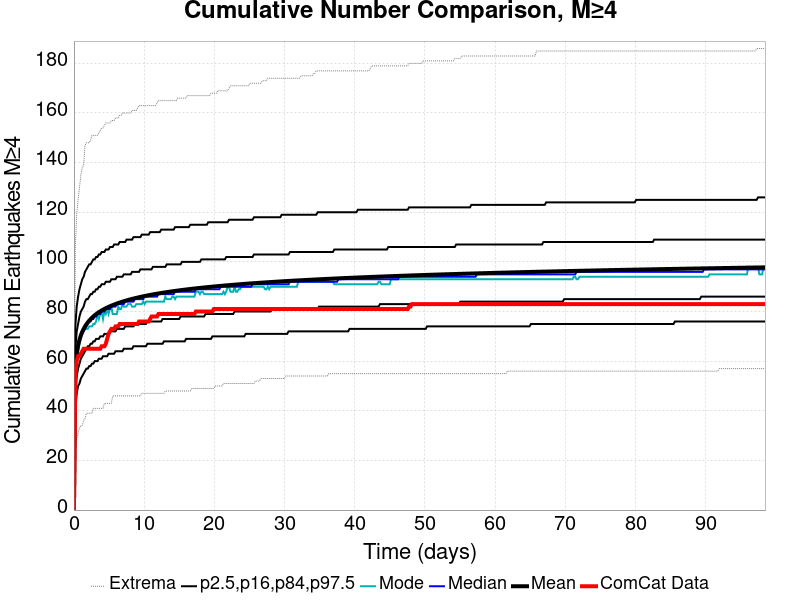

The table this chart was drawn from, first rows:
Time (days), ComCat Data, Simulation Mean, Simulation Median, Simulation Mode, Simulation Minimum, Simulation Maximum, 2.5 %-ile, 16 %-ile, 84 %-ile, 97.5 %-ile
0.0, 0.0, 0.0, 0.0, 0.0, 0.0, 0.0, 0.0, 0.0, 0.0, 0.0
0.1973, 54.0, 56.68, 56.0, 55.0, 24.0, 106.0, 41.0, 49.0, 65.0, 74.0
0.3946, 60.0, 62.91, 62.0, 62.0, 29.0, 119.0, 47.0, 54.0, 72.0, 82.0
0.5919, 62.0, 66.33, 66.0, 64.0, 31.0, 125.0, 50.0, 57.0, 75.0, 86.0
0.7892, 62.0, 68.67, 68.0, 67.0, 33.0, 130.0, 51.0, 59.0, 78.0, 89.0
0.9864, 63.0, 70.43, 70.0, 69.0, 34.0, 135.0, 53.0, 61.0, 80.0, 91.0
1.184, 64.0, 71.85, 71.0, 71.0, 34.0, 138.0, 54.0, 62.0, 81.0, 93.0
1.381, 65.0, 73.02, 72.0, 73.0, 36.0, 139.0, 55.0, 63.0, 82.0, 94.0
1.578, 65.0, 74.01, 73.0, 73.0, 37.0, 147.0, 56.0, 64.0, 84.0, 96.0
1.776, 65.0, 74.88, 74.0, 73.0, 39.0, 148.0, 57.0, 65.0, 85.0, 97.0
1.973, 65.0, 75.64, 75.0, 73.0, 39.0, 148.0, 57.0, 66.0, 85.0, 98.0
2.17, 65.0, 76.32, 76.0, 74.0, 39.0, 148.0, 58.0, 66.0, 86.0, 99.0
2.367, 65.0, 76.95, 76.0, 74.0, 39.0, 149.0, 58.0, 67.0, 87.0, 99.0
2.565, 65.0, 77.51, 77.0, 74.0, 39.0, 151.0, 59.0, 67.0, 87.0, 100.0
2.762, 65.0, 78.02, 77.0, 75.0, 41.0, 151.0, 59.0, 68.0, 88.0, 101.0
2.959, 65.0, 78.5, 78.0, 75.0, 41.0, 151.0, 60.0, 68.0, 88.0, 101.0
3.157, 65.0, 78.93, 78.0, 76.0, 41.0, 151.0, 60.0, 69.0, 89.0, 102.0
3.354, 65.0, 79.34, 79.0, 79.0, 41.0, 151.0, 60.0, 69.0, 89.0, 102.0
3.551, 65.0, 79.73, 79.0, 77.0, 41.0, 152.0, 61.0, 69.0, 90.0, 103.0
3.748, 65.0, 80.09, 79.0, 79.0, 41.0, 153.0, 61.0, 70.0, 90.0, 103.0
3.946, 66.0, 80.43, 80.0, 80.0, 41.0, 154.0, 61.0, 70.0, 91.0, 104.0
4.143, 66.0, 80.75, 80.0, 77.0, 41.0, 154.0, 62.0, 70.0, 91.0, 104.0
4.34, 66.0, 81.05, 80.0, 80.0, 43.0, 155.0, 62.0, 71.0, 91.0, 104.0
4.538, 67.0, 81.34, 81.0, 79.0, 43.0, 156.0, 62.0, 71.0, 92.0, 105.0
4.735, 69.0, 81.62, 81.0, 81.0, 43.0, 156.0, 62.0, 71.0, 92.0, 105.0
4.932, 71.0, 81.88, 81.0, 79.0, 43.0, 156.0, 63.0, 71.0, 92.0, 105.0
5.129, 72.0, 82.12, 81.0, 81.0, 43.0, 156.0, 63.0, 72.0, 92.0, 106.0
5.327, 73.0, 82.36, 82.0, 82.0, 43.0, 157.0, 63.0, 72.0, 93.0, 106.0
5.524, 73.0, 82.59, 82.0, 79.0, 46.0, 157.0, 63.0, 72.0, 93.0, 106.0
5.721, 73.0, 82.81, 82.0, 79.0, 46.0, 157.0, 63.0, 72.0, 93.0, 107.0
5.919, 74.0, 83.02, 82.0, 79.0, 46.0, 158.0, 64.0, 72.0, 93.0, 107.0
6.116, 74.0, 83.23, 83.0, 79.0, 46.0, 158.0, 64.0, 73.0, 94.0, 107.0
6.313, 74.0, 83.43, 83.0, 82.0, 46.0, 158.0, 64.0, 73.0, 94.0, 107.0
6.511, 75.0, 83.62, 83.0, 81.0, 46.0, 159.0, 64.0, 73.0, 94.0, 108.0
6.708, 75.0, 83.8, 83.0, 81.0, 46.0, 159.0, 64.0, 73.0, 94.0, 108.0
6.905, 75.0, 83.98, 83.0, 83.0, 46.0, 160.0, 64.0, 73.0, 94.0, 108.0
7.102, 75.0, 84.15, 83.0, 82.0, 46.0, 160.0, 65.0, 73.0, 95.0, 108.0
7.3, 75.0, 84.32, 84.0, 82.0, 46.0, 160.0, 65.0, 74.0, 95.0, 108.0
7.497, 75.0, 84.49, 84.0, 82.0, 46.0, 160.0, 65.0, 74.0, 95.0, 109.0
7.694, 75.0, 84.65, 84.0, 83.0, 46.0, 160.0, 65.0, 74.0, 95.0, 109.0
7.892, 75.0, 84.8, 84.0, 83.0, 46.0, 160.0, 65.0, 74.0, 95.0, 109.0
8.089, 75.0, 84.95, 84.0, 83.0, 46.0, 160.0, 65.0, 74.0, 95.0, 109.0
8.286, 75.0, 85.09, 84.0, 82.0, 46.0, 161.0, 65.0, 74.0, 96.0, 109.0
8.483, 75.0, 85.23, 84.0, 82.0, 46.0, 161.0, 66.0, 74.0, 96.0, 110.0
8.681, 75.0, 85.37, 85.0, 82.0, 46.0, 161.0, 66.0, 75.0, 96.0, 110.0
8.878, 75.0, 85.5, 85.0, 83.0, 46.0, 161.0, 66.0, 75.0, 96.0, 110.0
9.075, 75.0, 85.63, 85.0, 83.0, 46.0, 162.0, 66.0, 75.0, 96.0, 110.0
9.273, 76.0, 85.76, 85.0, 83.0, 46.0, 163.0, 66.0, 75.0, 96.0, 110.0
9.47, 76.0, 85.89, 85.0, 83.0, 46.0, 163.0, 66.0, 75.0, 97.0, 110.0
9.667, 76.0, 86.01, 85.0, 83.0, 47.0, 163.0, 66.0, 75.0, 97.0, 111.0
9.864, 76.0, 86.13, 85.0, 84.0, 47.0, 163.0, 66.0, 75.0, 97.0, 111.0
10.06, 76.0, 86.25, 86.0, 83.0, 47.0, 163.0, 66.0, 75.0, 97.0, 111.0
10.26, 76.0, 86.36, 86.0, 84.0, 47.0, 163.0, 66.0, 75.0, 97.0, 111.0
10.46, 76.0, 86.48, 86.0, 84.0, 47.0, 163.0, 67.0, 76.0, 97.0, 111.0
10.65, 76.0, 86.58, 86.0, 84.0, 47.0, 163.0, 67.0, 76.0, 97.0, 111.0
10.85, 77.0, 86.69, 86.0, 84.0, 47.0, 163.0, 67.0, 76.0, 97.0, 112.0
11.05, 78.0, 86.8, 86.0, 84.0, 47.0, 163.0, 67.0, 76.0, 97.0, 112.0
11.25, 78.0, 86.9, 86.0, 84.0, 47.0, 163.0, 67.0, 76.0, 98.0, 112.0
11.44, 78.0, 87, 86.0, 84.0, 47.0, 163.0, 67.0, 76.0, 98.0, 112.0
11.64, 78.0, 87.1, 86.0, 84.0, 47.0, 163.0, 67.0, 76.0, 98.0, 112.0
... 440 more rows
